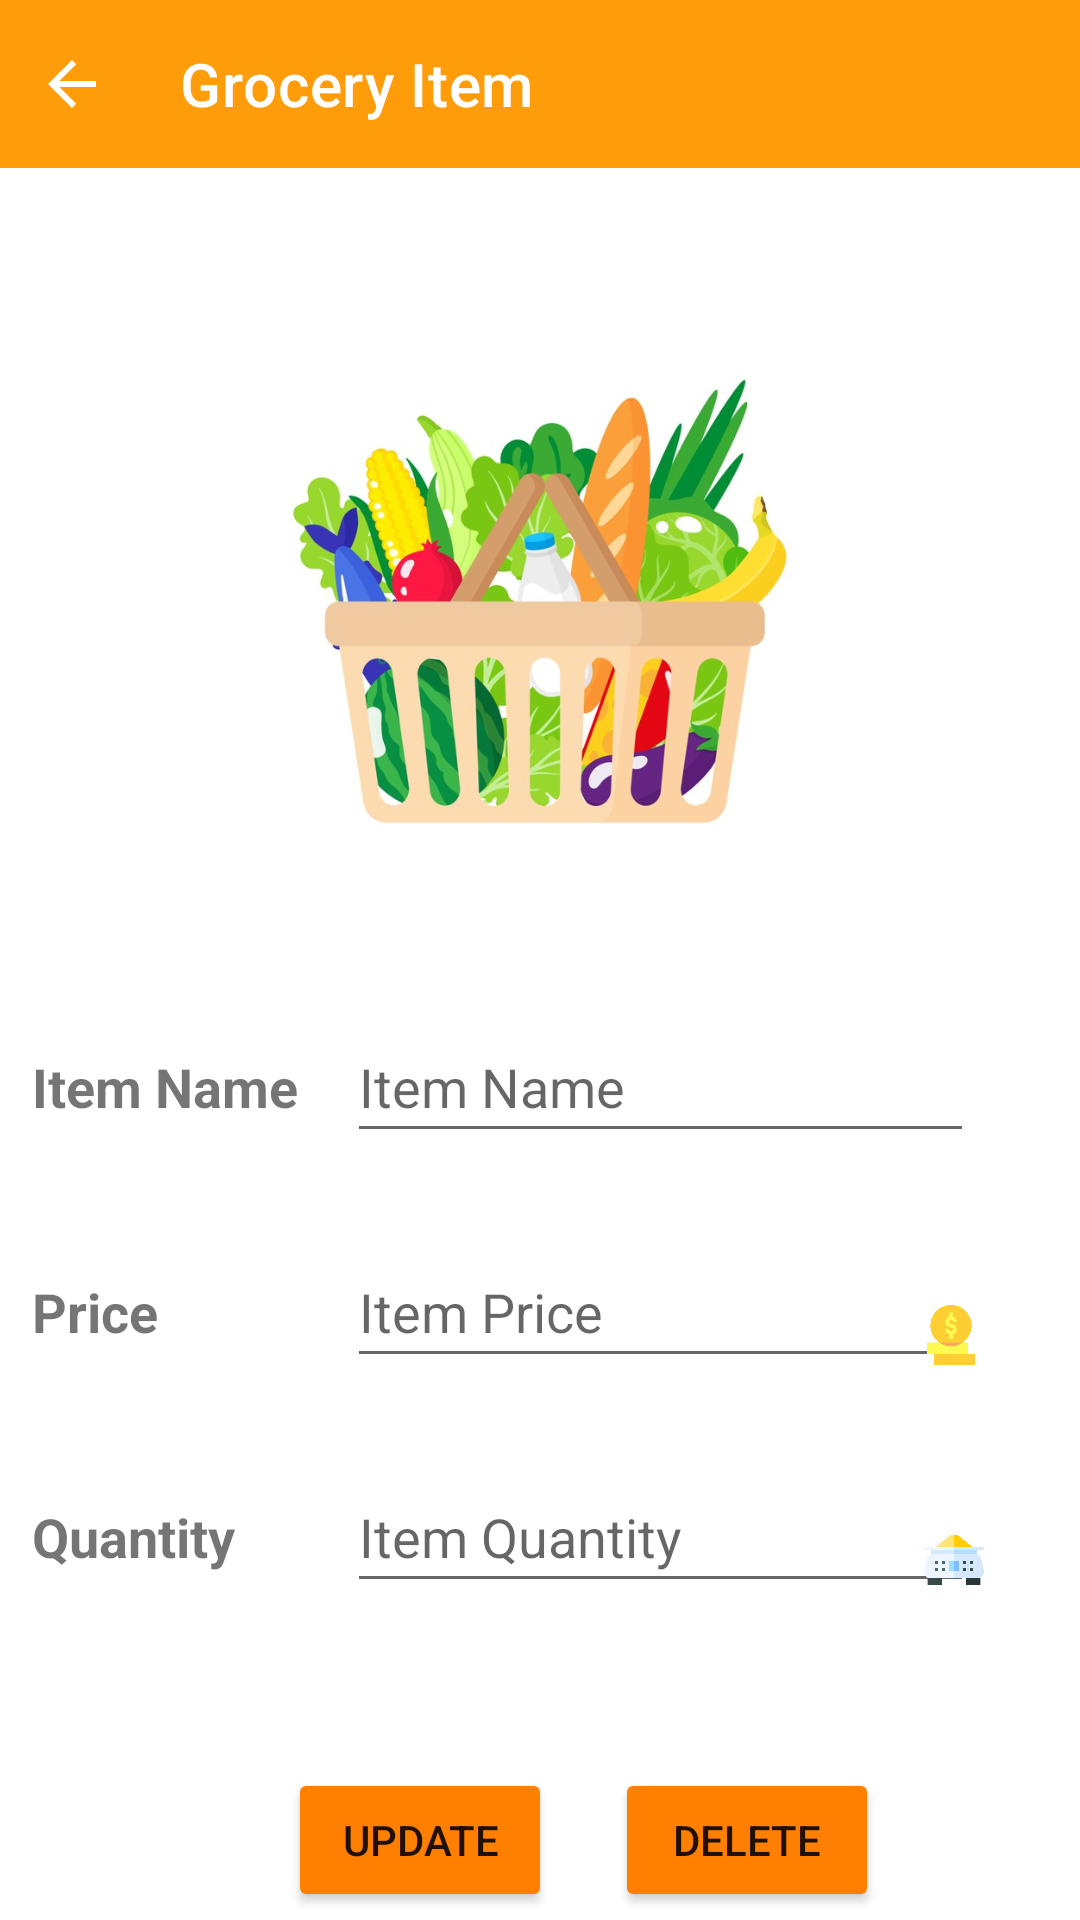

Write the Android layout XML for this screen, with the resource values it uses.
<!-- AndroidManifest.xml: application theme Theme.4FlicksApp -->
<!-- res/layout/activity_grocery_list_update_item.xml -->
<?xml version="1.0" encoding="utf-8"?>
<androidx.constraintlayout.widget.ConstraintLayout xmlns:android="http://schemas.android.com/apk/res/android"
    xmlns:app="http://schemas.android.com/apk/res-auto"
    xmlns:tools="http://schemas.android.com/tools"
    android:layout_width="match_parent"
    android:layout_height="match_parent"
    tools:context=".GroceryListUpdateItem">

    <androidx.appcompat.widget.Toolbar
        android:id="@+id/tbUpdateGrocery"
        android:layout_width="match_parent"
        android:layout_height="wrap_content"
        android:background="#FF9C0A"
        android:minHeight="?attr/actionBarSize"
        android:theme="?attr/actionBarTheme"
        app:layout_constraintEnd_toEndOf="parent"
        app:layout_constraintHorizontal_bias="0.0"
        app:layout_constraintStart_toStartOf="parent"
        app:layout_constraintTop_toTopOf="parent"
        app:title="@string/grocery_list_title4"
        app:titleMarginStart="60dp"
        app:titleTextColor="@color/white" />

    <ImageButton
        android:id="@+id/UpdateBtnBack"
        android:layout_width="wrap_content"
        android:layout_height="wrap_content"
        android:backgroundTint="#FF9C0A"
        android:onClick="displayGroceryList"
        android:tint="@color/white"
        app:layout_constraintBottom_toBottomOf="@+id/tbUpdateGrocery"
        app:layout_constraintStart_toStartOf="@+id/tbUpdateGrocery"
        app:layout_constraintTop_toTopOf="@+id/tbUpdateGrocery"
        app:srcCompat="?attr/homeAsUpIndicator" />

    <ImageView
        android:id="@+id/groceryImage"
        android:layout_width="180dp"
        android:layout_height="189dp"
        android:layout_marginTop="50dp"
        app:layout_constraintEnd_toEndOf="parent"
        app:layout_constraintStart_toStartOf="parent"
        app:layout_constraintTop_toBottomOf="@+id/tbUpdateGrocery"
        app:srcCompat="@drawable/itemgrocery" />

    <com.google.android.material.textfield.TextInputEditText
        android:id="@+id/textInputItemName2"
        android:layout_width="209dp"
        android:layout_height="47dp"
        android:layout_marginStart="5dp"
        android:layout_marginEnd="50dp"
        android:hint="@string/grocery_update_hint1"
        app:layout_constraintBaseline_toBaselineOf="@+id/groceryItemName2"
        app:layout_constraintEnd_toEndOf="parent"
        app:layout_constraintStart_toEndOf="@+id/groceryItemName2" />

    <com.google.android.material.textfield.TextInputEditText
        android:id="@+id/textInputPrice2"
        android:layout_width="209dp"
        android:layout_height="47dp"
        android:layout_marginStart="5dp"
        android:layout_marginEnd="50dp"
        android:hint="@string/grocery_update_hint2"
        android:inputType="number"
        app:layout_constraintBaseline_toBaselineOf="@+id/groceryPrice2"
        app:layout_constraintEnd_toEndOf="parent"
        app:layout_constraintStart_toEndOf="@+id/groceryPrice2" />

    <com.google.android.material.textfield.TextInputEditText
        android:id="@+id/textInputQuantity2"
        android:layout_width="209dp"
        android:layout_height="47dp"
        android:layout_marginStart="5dp"
        android:layout_marginEnd="50dp"
        android:hint="@string/grocery_update_hint3"
        android:inputType="number"
        app:layout_constraintBaseline_toBaselineOf="@+id/groceryQuantity2"
        app:layout_constraintEnd_toEndOf="parent"
        app:layout_constraintStart_toEndOf="@+id/groceryQuantity2" />

    <TextView
        android:id="@+id/groceryItemName2"
        android:layout_width="100dp"
        android:layout_height="25dp"
        android:layout_marginStart="25dp"
        android:layout_marginTop="55dp"
        android:text="@string/grocery_add_name"
        android:textSize="18sp"
        android:textStyle="bold"
        app:layout_constraintEnd_toStartOf="@+id/textInputItemName2"
        app:layout_constraintHorizontal_bias="0.5"
        app:layout_constraintStart_toStartOf="parent"
        app:layout_constraintTop_toBottomOf="@+id/groceryImage" />

    <TextView
        android:id="@+id/groceryPrice2"
        android:layout_width="100dp"
        android:layout_height="25dp"
        android:layout_marginStart="25dp"
        android:layout_marginTop="50dp"
        android:text="@string/grocery_add_price"
        android:textSize="18sp"
        android:textStyle="bold"
        app:layout_constraintEnd_toStartOf="@+id/textInputPrice2"
        app:layout_constraintHorizontal_bias="0.5"
        app:layout_constraintStart_toStartOf="parent"
        app:layout_constraintTop_toBottomOf="@+id/groceryItemName2" />

    <TextView
        android:id="@+id/groceryQuantity2"
        android:layout_width="100dp"
        android:layout_height="25dp"
        android:layout_marginStart="25dp"
        android:layout_marginTop="50dp"
        android:text="@string/grocery_add_quantity"
        android:textSize="18sp"
        android:textStyle="bold"
        app:layout_constraintEnd_toStartOf="@+id/textInputQuantity2"
        app:layout_constraintHorizontal_bias="0.5"
        app:layout_constraintStart_toStartOf="parent"
        app:layout_constraintTop_toBottomOf="@+id/groceryPrice2" />

    <Button
        android:id="@+id/groceryEditBtn"
        android:layout_width="wrap_content"
        android:layout_height="wrap_content"
        android:layout_marginStart="96dp"
        android:backgroundTint="#FF7F00"
        android:text="@string/grocery_update_btn"
        app:layout_constraintBaseline_toBaselineOf="@+id/groceryDeleteBtn"
        app:layout_constraintStart_toStartOf="parent" />

    <Button
        android:id="@+id/groceryDeleteBtn"
        android:layout_width="wrap_content"
        android:layout_height="wrap_content"
        android:layout_marginStart="50dp"
        android:layout_marginTop="55dp"
        android:layout_marginEnd="96dp"
        android:backgroundTint="#FF7F00"
        android:text="@string/grocery_delete_btn"
        app:layout_constraintEnd_toEndOf="parent"
        app:layout_constraintStart_toEndOf="@+id/groceryEditBtn"
        app:layout_constraintTop_toBottomOf="@+id/textInputQuantity2" />

    <ImageView
        android:id="@+id/addItemImage2"
        android:layout_width="20dp"
        android:layout_height="30dp"
        android:layout_marginTop="60dp"
        android:layout_marginEnd="32dp"
        app:layout_constraintEnd_toEndOf="parent"
        app:layout_constraintTop_toBottomOf="@+id/groceryImage"
        app:srcCompat="@drawable/strawberry" />

    <ImageView
        android:id="@+id/addPriceImage2"
        android:layout_width="20dp"
        android:layout_height="30dp"
        android:layout_marginTop="45dp"
        android:layout_marginEnd="33dp"
        app:layout_constraintEnd_toEndOf="parent"
        app:layout_constraintTop_toBottomOf="@+id/addItemImage2"
        app:srcCompat="@drawable/coins" />

    <ImageView
        android:id="@+id/addQuantityImage2"
        android:layout_width="20dp"
        android:layout_height="30dp"
        android:layout_marginTop="45dp"
        android:layout_marginEnd="32dp"
        app:layout_constraintEnd_toEndOf="parent"
        app:layout_constraintTop_toBottomOf="@+id/addPriceImage2"
        app:srcCompat="@drawable/scale" />



</androidx.constraintlayout.widget.ConstraintLayout>
<!-- resources referenced by this layout -->
<resources>
  <color name="white">#FFFFFFFF</color>
  <!-- drawable coins: png bitmap (drawable, 13042 bytes) -->
  <!-- drawable itemgrocery: jpg bitmap (drawable, 66159 bytes) -->
  <!-- drawable scale: png bitmap (drawable, 9824 bytes) -->
  <string name="grocery_add_name">Item Name</string>
  <string name="grocery_add_price">Price</string>
  <string name="grocery_add_quantity">Quantity</string>
  <string name="grocery_delete_btn">DELETE</string>
  <string name="grocery_list_title4">Grocery Item</string>
  <string name="grocery_update_btn">UPDATE</string>
  <string name="grocery_update_hint1">Item Name</string>
  <string name="grocery_update_hint2">Item Price</string>
  <string name="grocery_update_hint3">Item Quantity</string>
  <style name="Theme.4FlicksApp" parent="Theme.MaterialComponents.DayNight.NoActionBar">
          
          <item name="colorPrimary">@color/purple_500</item>
          <item name="colorPrimaryVariant">#ff7f00</item>
          <item name="colorOnPrimary">@color/white</item>
          
          <item name="colorSecondary">@color/teal_200</item>
          <item name="colorSecondaryVariant">@color/teal_700</item>
          <item name="colorOnSecondary">@color/black</item>
          
          <item name="android:statusBarColor" tools:targetApi="l">?attr/colorPrimaryVariant</item>
          
      </style>
  <color name="purple_500">#FF9C0A</color>
  <color name="teal_200">#FD8761</color>
  <color name="teal_700">#FF018786</color>
  <color name="black">#FF000000</color>
</resources>
